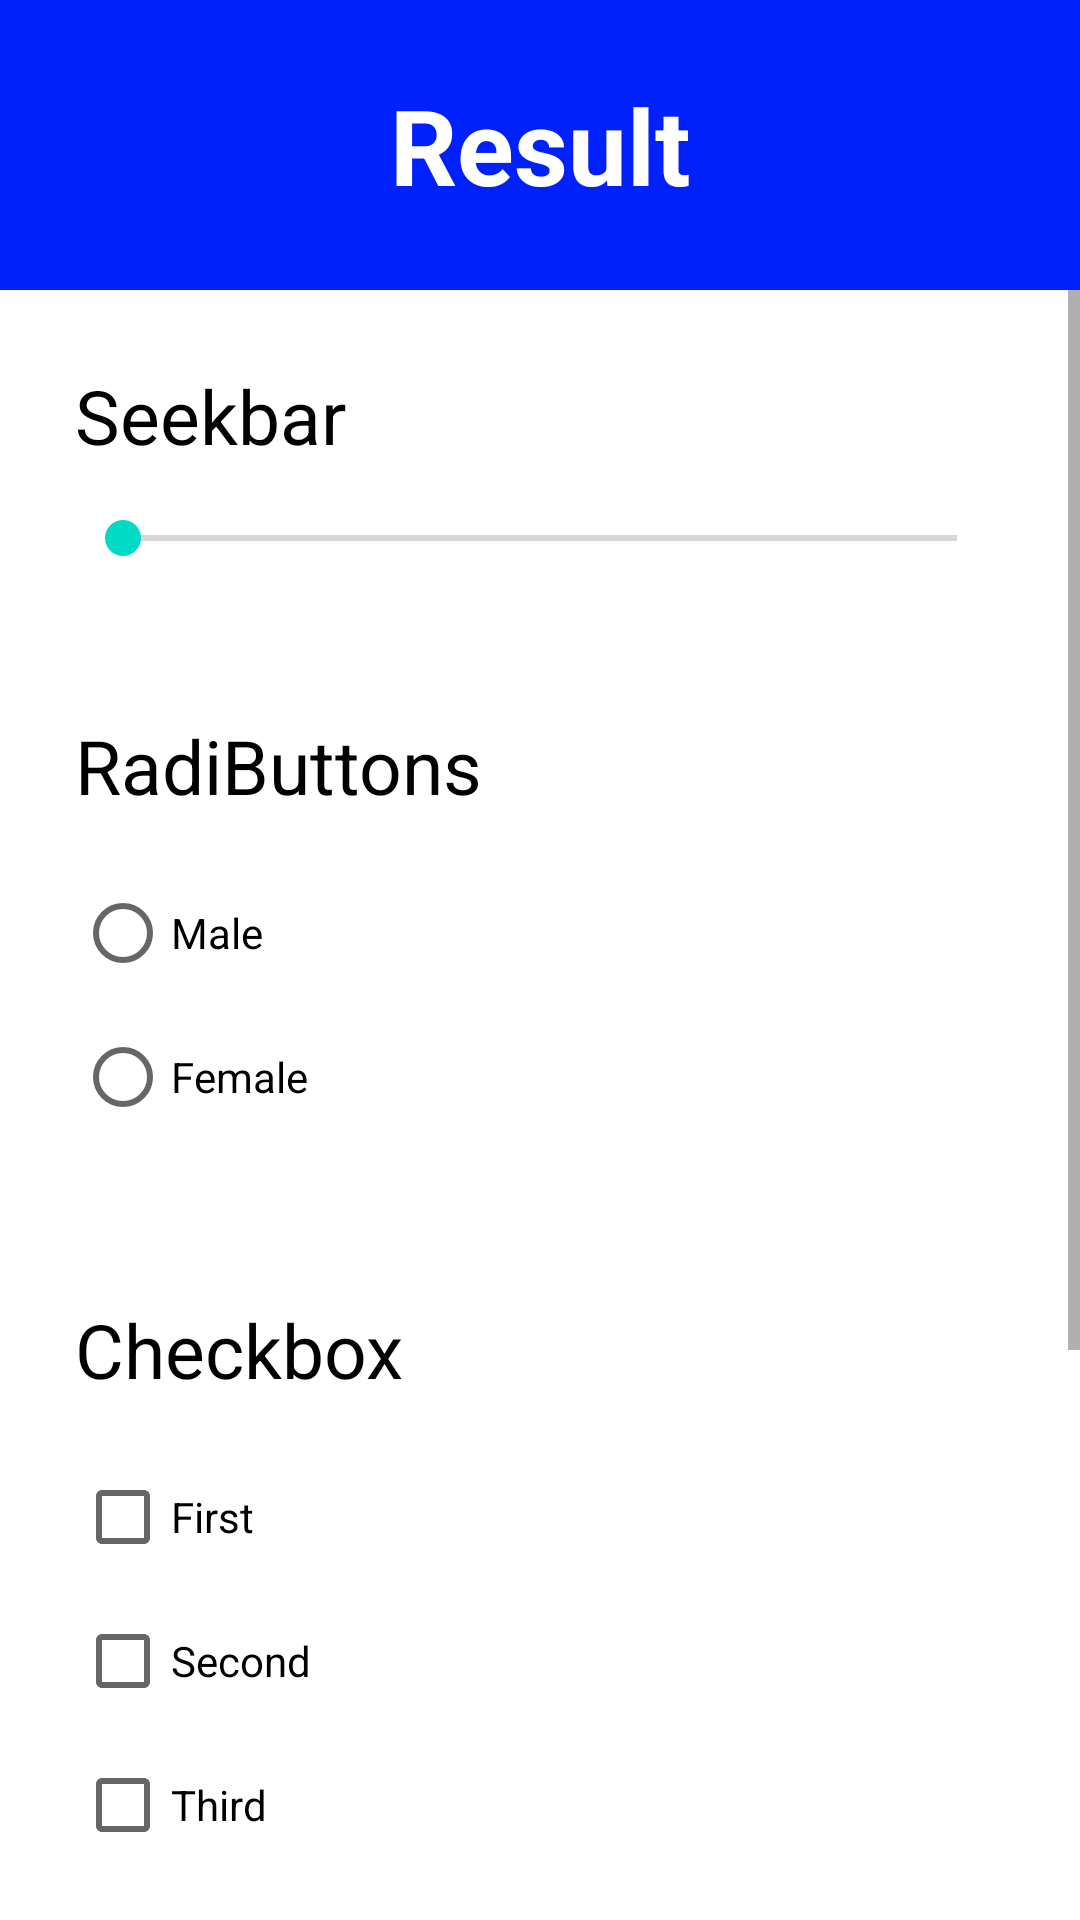

The Android layout XML behind this screen, and the referenced resources:
<!-- AndroidManifest.xml: application theme Theme.MridulSirTasks -->
<!-- res/layout/activity_elevanjanuary_task.xml -->
<?xml version="1.0" encoding="utf-8"?>
<LinearLayout xmlns:app="http://schemas.android.com/apk/res-auto"
    android:layout_width="match_parent"
    android:layout_height="match_parent"
    tools:context=".ElevanjanuaryTask"
    android:orientation="vertical"
    xmlns:tools="http://schemas.android.com/tools"
    xmlns:android="http://schemas.android.com/apk/res/android">

    <LinearLayout
        android:background="#0021FB"
        android:padding="25dp"
        android:orientation="vertical"
        android:layout_width="match_parent"
        android:layout_height="wrap_content">

        <TextView
            android:textStyle="bold"
            android:textColor="#ffffff"
            android:textSize="35dp"
            android:layout_width="match_parent"
            android:layout_height="wrap_content"
            android:gravity="center"
            android:text="Result"
            android:id="@+id/text_result_id" />

    </LinearLayout>

    <ScrollView
        android:layout_height="match_parent"
        android:layout_width="match_parent">

        <LinearLayout
            android:layout_width="match_parent"
            android:layout_height="match_parent"
            android:orientation="vertical" >

            <LinearLayout
                android:padding="25dp"
                android:orientation="vertical"
                android:layout_width="match_parent"
                android:layout_height="wrap_content">

                <TextView
                    android:layout_width="match_parent"
                    android:layout_height="wrap_content"
                    android:text="Seekbar"
                    android:textColor="#000000"
                    android:textSize="25dp"
                    android:layout_marginBottom="15dp" />

                <SeekBar
                    android:min="0"
                    android:max="100"
                    android:id="@+id/seekbar_id"
                    android:layout_width="match_parent"
                    android:layout_height="wrap_content" />

            </LinearLayout>

            <LinearLayout
                android:padding="25dp"
                android:orientation="vertical"
                android:layout_width="match_parent"
                android:layout_height="wrap_content">

                <TextView
                    android:layout_width="match_parent"
                    android:layout_height="wrap_content"
                    android:text="RadiButtons"
                    android:textColor="#000000"
                    android:textSize="25dp"
                    android:layout_marginBottom="15dp" />

                <RadioGroup android:layout_height="match_parent"
                    android:layout_width="wrap_content"
                    android:id="@+id/radigroup_id">

                    <RadioButton
                        android:text="Male"
                        android:layout_width="wrap_content"
                        android:layout_height="wrap_content"
                        android:id="@+id/radiobutton_first_id" />

                    <RadioButton
                        android:text="Female"
                        android:layout_width="wrap_content"
                        android:layout_height="wrap_content"
                        android:id="@+id/radiobutton_second_id" />

                </RadioGroup>

            </LinearLayout>

            <LinearLayout
                android:layout_width="match_parent"
                android:layout_height="wrap_content"
                android:orientation="vertical"
                android:padding="25dp">

                <TextView
                    android:layout_width="match_parent"
                    android:layout_height="wrap_content"
                    android:layout_marginBottom="15dp"
                    android:text="Checkbox"
                    android:textColor="#000000"
                    android:textSize="25dp" />

                <CheckBox
                    android:id="@+id/checkbox_first_id"
                    android:layout_width="wrap_content"
                    android:layout_height="wrap_content"
                    android:text="First" />

                <CheckBox
                    android:id="@+id/checkbox_Second_id"
                    android:layout_width="wrap_content"
                    android:layout_height="wrap_content"
                    android:text="Second" />

                <CheckBox
                    android:id="@+id/checkbox_Third_id"
                    android:layout_width="wrap_content"
                    android:layout_height="wrap_content"
                    android:text="Third" />

            </LinearLayout>

            <LinearLayout
                android:padding="25dp"
                android:orientation="vertical"
                android:layout_width="match_parent"
                android:layout_height="wrap_content">

                <TextView
                    android:layout_width="match_parent"
                    android:layout_height="wrap_content"
                    android:text="Switch"
                    android:textColor="#000000"
                    android:textSize="25dp"
                    android:layout_marginBottom="15dp" />

                <Switch
                    android:checked="false"
                    android:layout_width="wrap_content"
                    android:layout_height="wrap_content"
                    android:id="@+id/switch_id" />

            </LinearLayout>

            <LinearLayout
                android:padding="25dp"
                android:orientation="vertical"
                android:layout_width="match_parent"
                android:layout_height="wrap_content">

                <TextView
                    android:layout_width="match_parent"
                    android:layout_height="wrap_content"
                    android:text="Ratinbar"
                    android:textColor="#000000"
                    android:textSize="25dp"
                    android:layout_marginBottom="15dp" />

                <RatingBar
                    android:layout_gravity="center"
                    android:max="5"
                    android:id="@+id/ratingbar_id"
                    android:layout_width="wrap_content"
                    android:layout_height="wrap_content" />

            </LinearLayout>

        </LinearLayout>

    </ScrollView>

</LinearLayout>
<!-- resources referenced by this layout -->
<resources>
  <style name="Theme.MridulSirTasks" parent="Theme.MaterialComponents.DayNight.DarkActionBar">
          
          <item name="colorPrimary">@color/purple_500</item>
          <item name="colorPrimaryVariant">@color/purple_700</item>
          <item name="colorOnPrimary">@color/white</item>
          
          <item name="colorSecondary">@color/teal_200</item>
          <item name="colorSecondaryVariant">@color/teal_700</item>
          <item name="colorOnSecondary">@color/black</item>
          
          <item name="android:statusBarColor" tools:targetApi="l">?attr/colorPrimaryVariant</item>
          
      </style>
  <!-- not gathered from this repository: default colours our renderer supplied (Android Studio template values) -->
  <color name="purple_500">#FF6200EE</color>
  <color name="purple_700">#FF3700B3</color>
  <color name="teal_200">#FF03DAC5</color>
  <color name="teal_700">#FF018786</color>
  <color name="black">#FF000000</color>
  <color name="white">#FFFFFFFF</color>
</resources>
